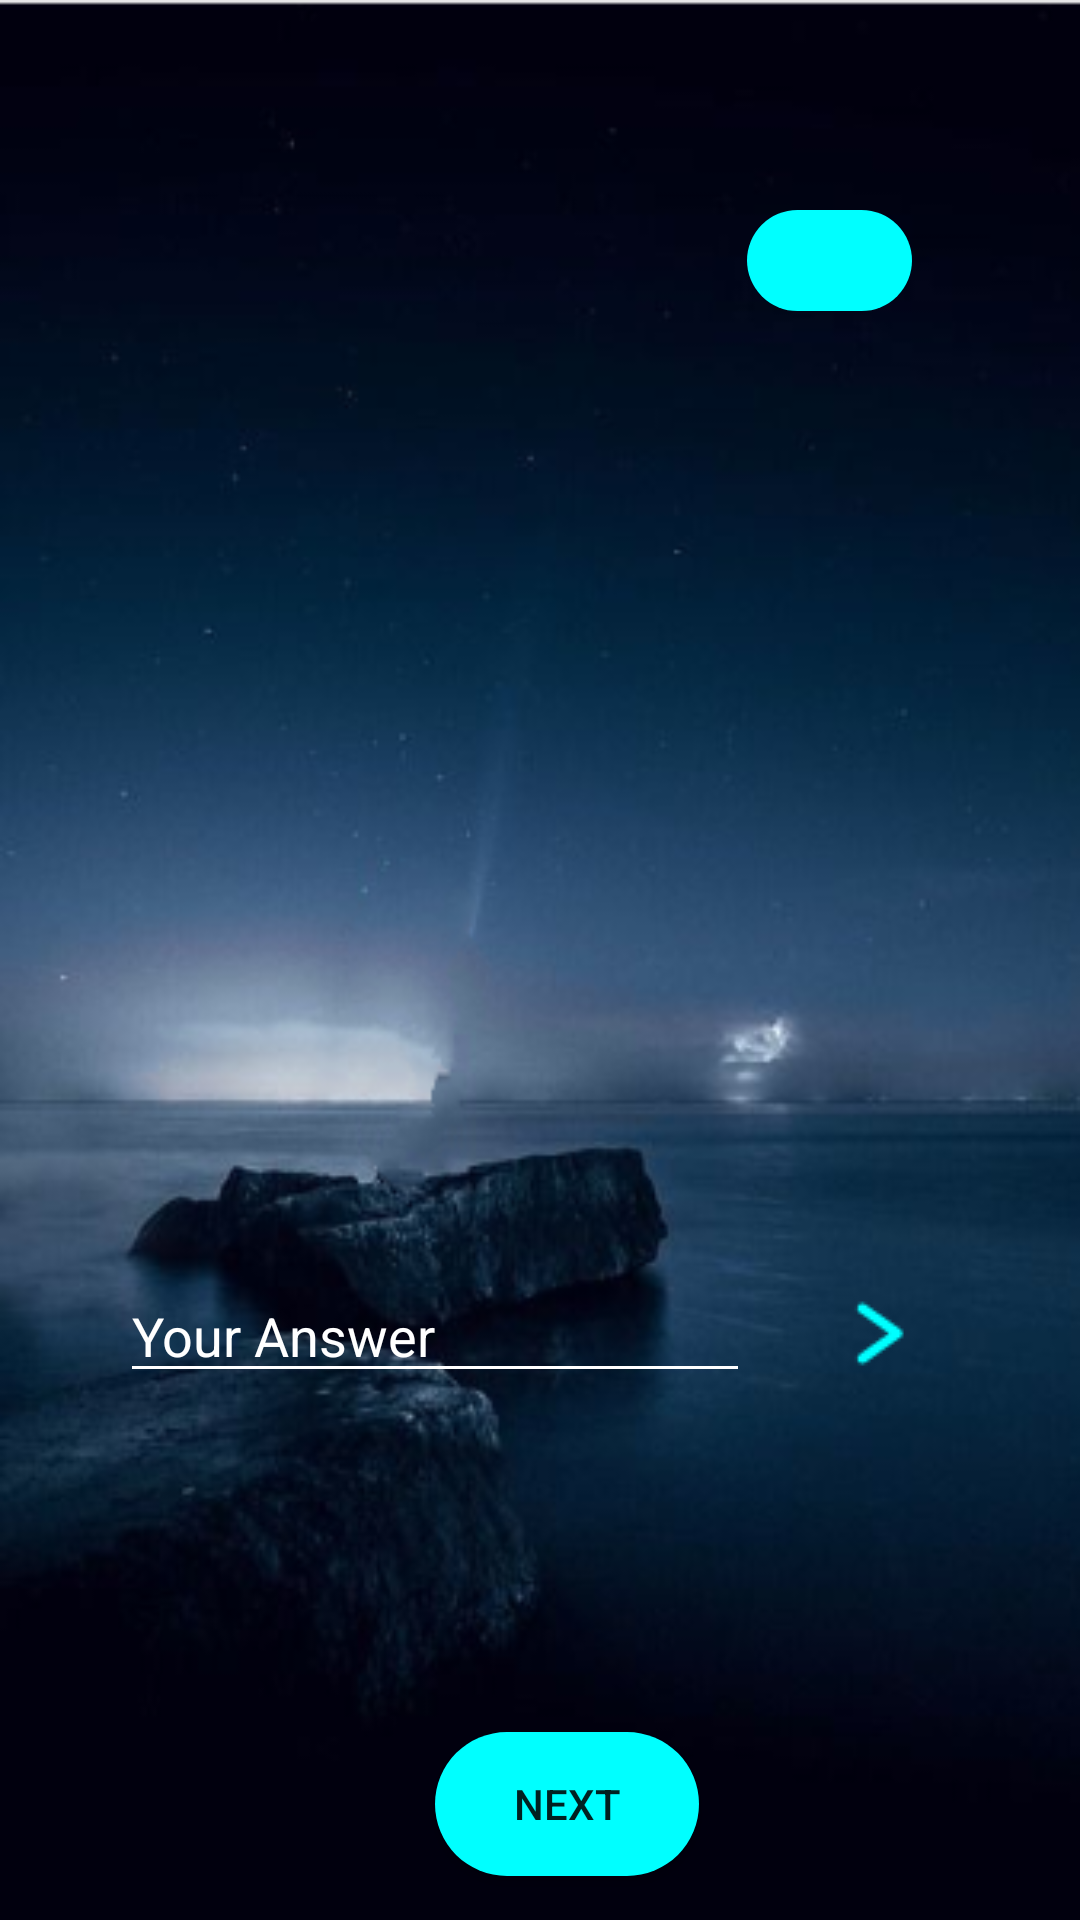

Android layout source for this screen:
<!-- AndroidManifest.xml: application theme Theme.AppCompat.Light.NoActionBar -->
<!-- res/layout/activity_computer_question.xml -->
<?xml version="1.0" encoding="utf-8"?>

<android.support.constraint.ConstraintLayout xmlns:android="http://schemas.android.com/apk/res/android"
    xmlns:app="http://schemas.android.com/apk/res-auto"
    xmlns:tools="http://schemas.android.com/tools"
    android:layout_width="match_parent"
    android:layout_height="match_parent"
    android:background="@drawable/torch"
    tools:context=".ComputerQuestion">

    <TextView
        android:id="@+id/t9"
        android:layout_width="55dp"
        android:layout_height="wrap_content"
        android:layout_marginTop="70dp"
        android:layout_marginEnd="56dp"
        android:background="@drawable/rounded_button"
        android:textColor="#000000"
        android:textSize="25dp"
        app:layout_constraintEnd_toEndOf="parent"
        app:layout_constraintTop_toTopOf="parent" />


    <TextView
        android:id="@+id/textView8"
        android:layout_width="wrap_content"
        android:layout_height="wrap_content"
        android:layout_marginTop="265dp"
        android:padding="20dp"
        android:text=""
        android:textColor="#ffffff"
        android:textSize="30dp"
        app:layout_constraintStart_toStartOf="parent"
        app:layout_constraintTop_toTopOf="parent" />

    <TextView
        android:id="@+id/result"
        android:layout_width="wrap_content"
        android:layout_height="wrap_content"
        android:layout_marginStart="98dp"
        android:layout_marginTop="250dp"
        android:textColor="#ffffff"
        android:textSize="30dp"
        app:layout_constraintStart_toStartOf="parent"
        app:layout_constraintTop_toTopOf="parent" />

    <EditText
        android:id="@+id/answer"
        android:layout_width="wrap_content"
        android:layout_height="wrap_content"
        android:layout_marginStart="40dp"
        android:layout_marginTop="158dp"
        android:layout_marginBottom="161dp"
        android:backgroundTint="#ffffff"
        android:drawablePadding="10dp"
        android:ems="10"
        android:hint="Your Answer"
        android:textColor="#ffffff"
        android:textColorHint="#ffffff"
        app:layout_constraintBottom_toBottomOf="@+id/button7"
        app:layout_constraintStart_toStartOf="parent"
        app:layout_constraintTop_toTopOf="@+id/textView8" />

    <ImageView
        android:id="@+id/redirect"
        android:layout_width="wrap_content"
        android:layout_height="wrap_content"
        android:layout_marginTop="9dp"
        android:layout_marginEnd="55dp"
        android:onClick="requestApiButtonClick"
        android:src="@drawable/redirect"
        app:layout_constraintEnd_toEndOf="parent"
        app:layout_constraintTop_toTopOf="@+id/answer" />

    <Button
        android:id="@+id/button7"
        android:layout_width="wrap_content"
        android:layout_height="wrap_content"
        android:layout_marginStart="145dp"
        android:layout_marginTop="113dp"
        android:background="@drawable/rounded_button"
        android:text="next"
        android:onClick="nextQuestion"
        app:layout_constraintStart_toStartOf="parent"
        app:layout_constraintTop_toBottomOf="@+id/answer" />


</android.support.constraint.ConstraintLayout>
<!-- resources referenced by this layout -->
<resources>
  <!-- drawable redirect: png bitmap (drawable, 392 bytes) -->
  <!-- drawable rounded_button (drawable) -->
  <?xml version="1.0" encoding="utf-8"?>
  
  <shape xmlns:android="http://schemas.android.com/apk/res/android"
      android:shape = "rectangle">
  
      <solid android:color="#00FFFF"/>
      <corners android:radius="150dp"/>
  
  </shape>
  <!-- drawable torch: png bitmap (drawable, 126583 bytes) -->
</resources>
